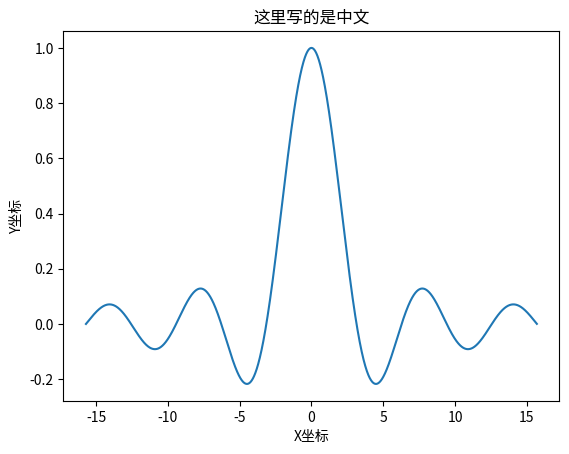

Here is the Python script that generated this plot:
from pylab import *
import matplotlib.pyplot as plt
import matplotlib

zhfont1 = matplotlib.font_manager.FontProperties(fname='/Users/<user>/Downloads/STHeiti Light.ttc')

t = arange(-5 * pi, 5 * pi, 0.01)
y = sin(t) / t
plt.plot(t, y)
plt.title('这里写的是中文')
plt.xlabel('X坐标')
plt.ylabel('Y坐标')
plt.show()